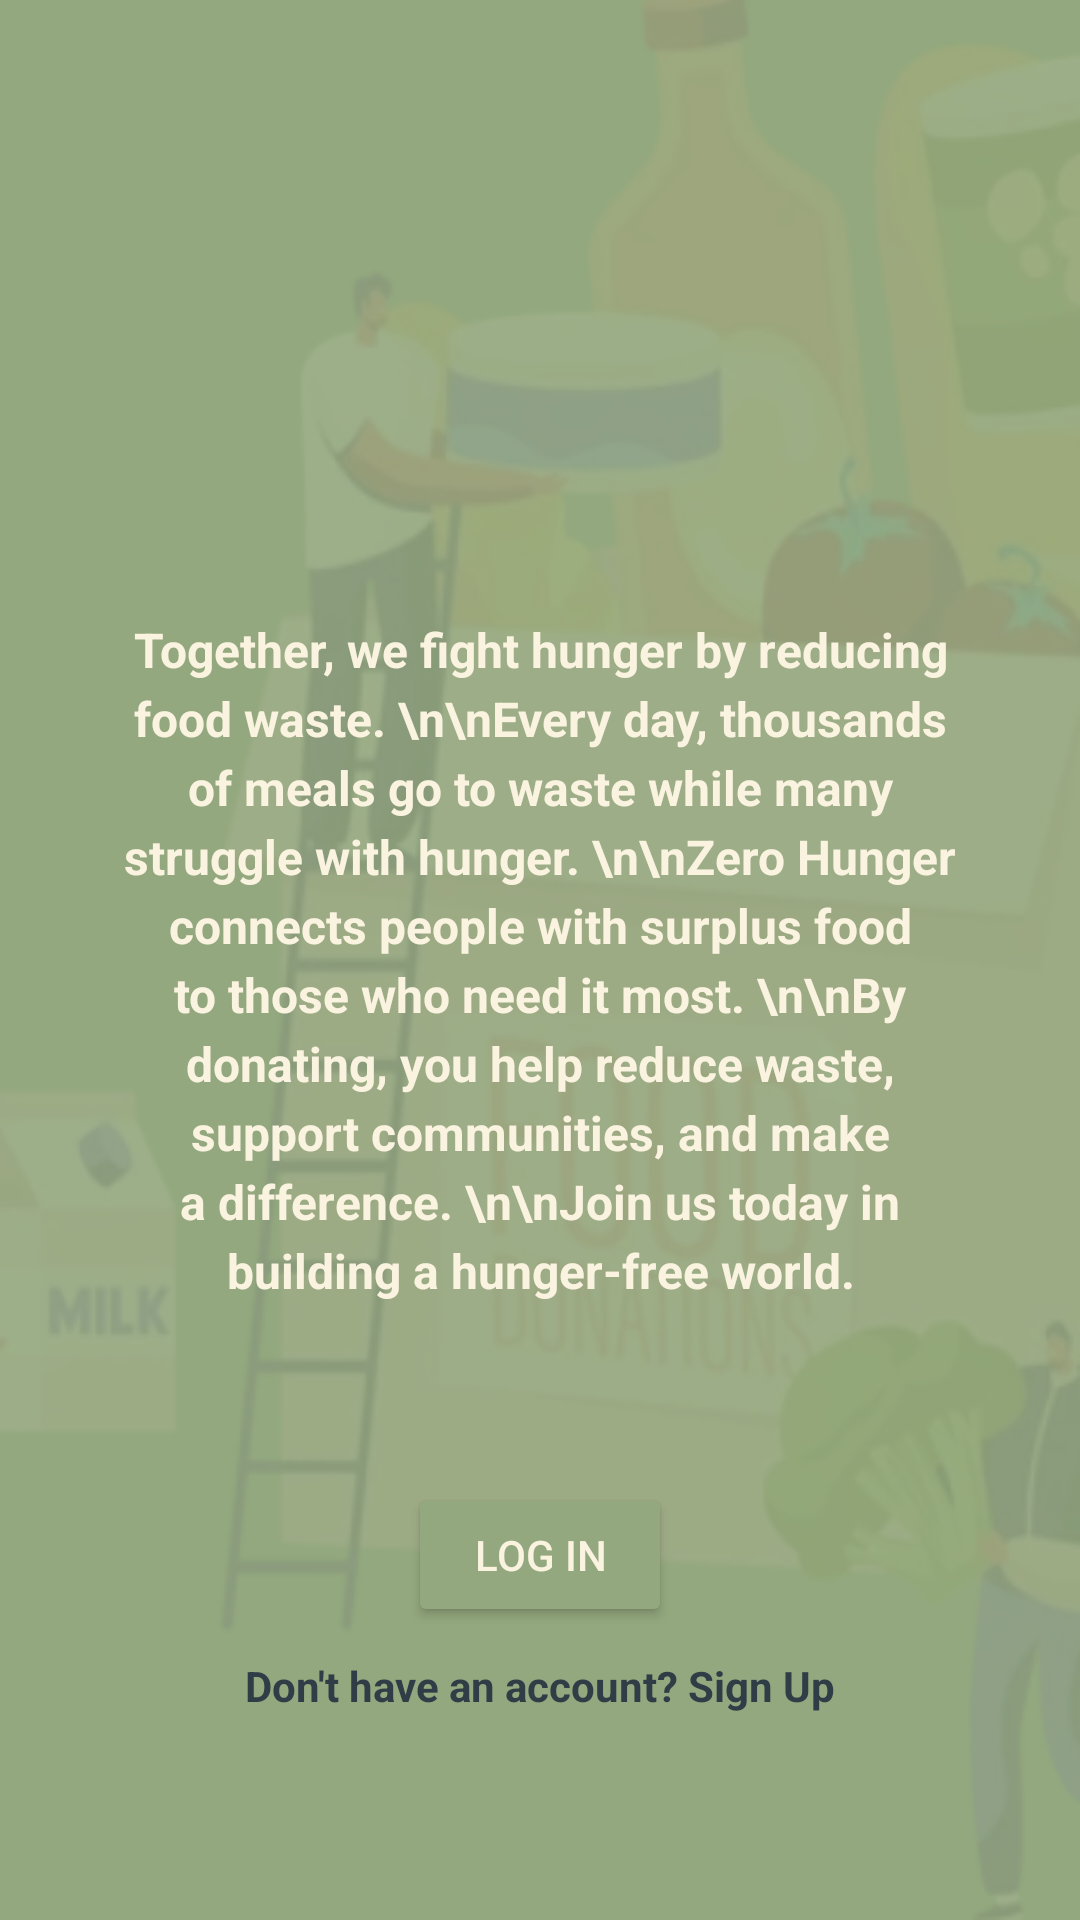

Android layout source for this screen:
<!-- AndroidManifest.xml: application theme Theme.MyFianlYearProject -->
<!-- res/layout/activity_info.xml -->
<?xml version="1.0" encoding="utf-8"?>
<RelativeLayout xmlns:android="http://schemas.android.com/apk/res/android"
    android:layout_width="match_parent"
    android:layout_height="match_parent"
    android:background="@drawable/info_background">

    <TextView
        android:id="@+id/infoText"
        android:layout_width="match_parent"
        android:layout_height="wrap_content"
        android:text="Together, we fight hunger by reducing food waste. \n\nEvery day, thousands of meals go to waste while many struggle with hunger. \n\nZero Hunger connects people with surplus food to those who need it most. \n\nBy donating, you help reduce waste, support communities, and make a difference. \n\nJoin us today in building a hunger-free world."
        android:textSize="16sp"
        android:textColor="@color/softCreamWhite"
        android:gravity="center"
        android:textStyle="bold"
        android:padding="40dp"
        android:lineSpacingExtra="4dp"
        android:layout_centerVertical="true"/>



    
    <Button
        android:id="@+id/btnLogin"
        android:layout_width="wrap_content"
        android:layout_height="wrap_content"
        android:text="Log In"
        android:backgroundTint="@color/primaryColor"
        android:textColor="@color/softCreamWhite"
        android:layout_below="@id/infoText"
        android:layout_centerHorizontal="true"
        android:layout_marginTop="20dp"/>

    
    <TextView
        android:id="@+id/txtSignUp"
        android:layout_width="wrap_content"
        android:layout_height="wrap_content"
        android:text="Don't have an account? Sign Up"
        android:textStyle="bold"
        android:textColor="@color/charcoalGray"
        android:textSize="14sp"
        android:layout_below="@id/btnLogin"
        android:layout_centerHorizontal="true"
        android:layout_marginTop="10dp"/>

</RelativeLayout>
<!-- resources referenced by this layout -->
<resources>
  <color name="charcoalGray">#2F3E46</color>
  <color name="primaryColor">#93A87E</color>
  <color name="softCreamWhite">#FAF3E0</color>
  <!-- drawable info_background: png bitmap (drawable, 58238 bytes) -->
  <style name="Theme.MyFianlYearProject" parent="Theme.MaterialComponents.DayNight.DarkActionBar">
          
          <item name="colorPrimary">@color/purple_500</item>
          <item name="colorPrimaryVariant">@color/purple_700</item>
          <item name="colorOnPrimary">@color/white</item>
          
          <item name="colorSecondary">@color/teal_200</item>
          <item name="colorSecondaryVariant">@color/teal_700</item>
          <item name="colorOnSecondary">@color/black</item>
          
          <item name="android:statusBarColor">?attr/colorPrimaryVariant</item>
          
      </style>
  <color name="purple_500">#6200EA</color>
  <color name="purple_700">#3700B3</color>
  <color name="white">#FFFFFF</color>
  <color name="teal_200">#03DAC5</color>
  <color name="teal_700">#018786</color>
  <color name="black">#000000</color>
</resources>
